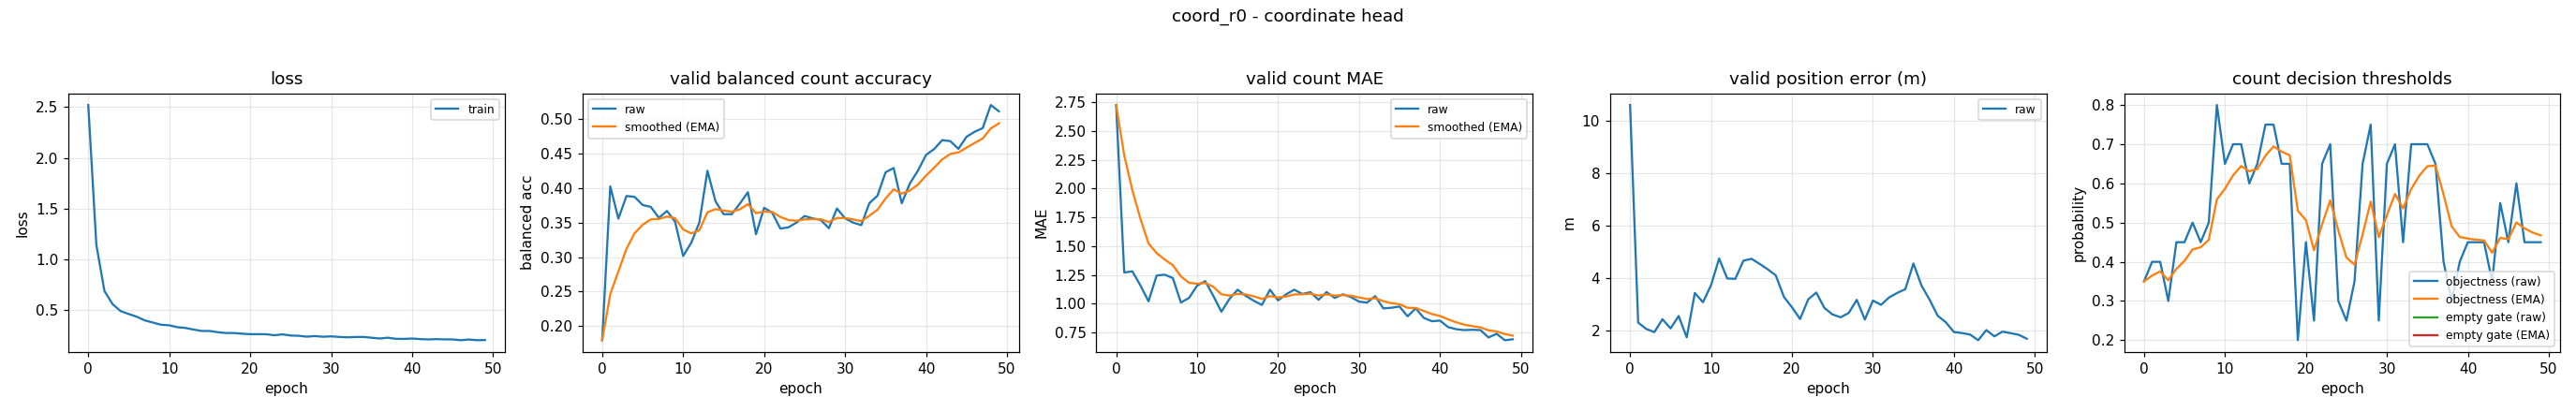

The table this chart was drawn from, first rows:
epoch, train_loss, valid_bal, valid_bal_smoothed, valid_mae, valid_mae_smoothed, valid_error_m, valid_threshold, valid_threshold_smoothed, valid_empty_threshold, valid_empty_threshold_smoothed
0, 2.52, 0.1796, 0.1796, 2.726, 2.726, 10.61, 0.35, 0.35, nan, nan
1, 1.142, 0.4026, 0.2465, 1.271, 2.29, 2.29, 0.4, 0.365, nan, nan
2, 0.6881, 0.3559, 0.2793, 1.282, 1.987, 2.05, 0.4, 0.3755, nan, nan
3, 0.5589, 0.3887, 0.3121, 1.16, 1.739, 1.929, 0.3, 0.3528, nan, nan
4, 0.4898, 0.3874, 0.3347, 1.021, 1.524, 2.422, 0.45, 0.382, nan, nan
5, 0.4614, 0.3756, 0.347, 1.245, 1.44, 2.07, 0.45, 0.4024, nan, nan
6, 0.4342, 0.3729, 0.3548, 1.253, 1.384, 2.544, 0.5, 0.4317, nan, nan
7, 0.398, 0.3571, 0.3554, 1.223, 1.336, 1.727, 0.45, 0.4372, nan, nan
8, 0.3765, 0.367, 0.3589, 1.011, 1.238, 3.425, 0.5, 0.456, nan, nan
9, 0.3556, 0.3515, 0.3567, 1.051, 1.182, 3.073, 0.8, 0.5592, nan, nan
10, 0.35, 0.3017, 0.3402, 1.157, 1.174, 3.72, 0.65, 0.5865, nan, nan
11, 0.3316, 0.3209, 0.3344, 1.197, 1.181, 4.745, 0.7, 0.6205, nan, nan
12, 0.3243, 0.3502, 0.3392, 1.069, 1.148, 3.98, 0.7, 0.6444, nan, nan
13, 0.3081, 0.4252, 0.365, 0.9309, 1.083, 3.966, 0.6, 0.6311, nan, nan
14, 0.2945, 0.3809, 0.3697, 1.043, 1.071, 4.661, 0.65, 0.6367, nan, nan
15, 0.2941, 0.3623, 0.3675, 1.122, 1.086, 4.733, 0.75, 0.6707, nan, nan
16, 0.2819, 0.3623, 0.3659, 1.069, 1.081, 4.539, 0.75, 0.6945, nan, nan
17, 0.2742, 0.3776, 0.3694, 1.027, 1.065, 4.331, 0.65, 0.6812, nan, nan
18, 0.2738, 0.3942, 0.3769, 0.9894, 1.042, 4.098, 0.65, 0.6718, nan, nan
19, 0.2676, 0.3332, 0.3638, 1.122, 1.066, 3.276, 0.2, 0.5303, nan, nan
20, 0.2626, 0.3716, 0.3661, 1.029, 1.055, 2.877, 0.45, 0.5062, nan, nan
21, 0.2629, 0.3645, 0.3656, 1.082, 1.063, 2.429, 0.25, 0.4293, nan, nan
22, 0.2619, 0.3414, 0.3584, 1.122, 1.081, 3.179, 0.65, 0.4955, nan, nan
23, 0.2522, 0.3433, 0.3538, 1.085, 1.082, 3.442, 0.7, 0.5569, nan, nan
24, 0.2607, 0.3502, 0.3527, 1.101, 1.088, 2.854, 0.3, 0.4798, nan, nan
25, 0.2496, 0.3596, 0.3548, 1.035, 1.072, 2.606, 0.25, 0.4109, nan, nan
26, 0.2467, 0.3562, 0.3552, 1.101, 1.081, 2.495, 0.35, 0.3926, nan, nan
27, 0.2384, 0.354, 0.3549, 1.051, 1.072, 2.659, 0.65, 0.4698, nan, nan
28, 0.2441, 0.342, 0.351, 1.082, 1.075, 3.163, 0.75, 0.5539, nan, nan
29, 0.2373, 0.3706, 0.3569, 1.059, 1.07, 2.41, 0.25, 0.4627, nan, nan
30, 0.2411, 0.3563, 0.3567, 1.019, 1.055, 3.135, 0.65, 0.5189, nan, nan
31, 0.2356, 0.3502, 0.3547, 1.011, 1.041, 2.973, 0.7, 0.5732, nan, nan
32, 0.2317, 0.3464, 0.3522, 1.066, 1.049, 3.257, 0.45, 0.5363, nan, nan
33, 0.2349, 0.3783, 0.3601, 0.9601, 1.022, 3.427, 0.7, 0.5854, nan, nan
34, 0.2353, 0.389, 0.3688, 0.9654, 1.005, 3.572, 0.7, 0.6198, nan, nan
35, 0.2279, 0.423, 0.385, 0.9761, 0.9965, 4.553, 0.7, 0.6438, nan, nan
36, 0.2201, 0.4293, 0.3983, 0.891, 0.9648, 3.707, 0.65, 0.6457, nan, nan
37, 0.228, 0.378, 0.3922, 0.9601, 0.9634, 3.167, 0.4, 0.572, nan, nan
38, 0.217, 0.4068, 0.3966, 0.8777, 0.9377, 2.553, 0.3, 0.4904, nan, nan
39, 0.2163, 0.4255, 0.4053, 0.8484, 0.9109, 2.306, 0.4, 0.4633, nan, nan
40, 0.2198, 0.4482, 0.4181, 0.8537, 0.8937, 1.932, 0.45, 0.4593, nan, nan
41, 0.2143, 0.4567, 0.4297, 0.7979, 0.865, 1.893, 0.45, 0.4565, nan, nan
42, 0.2107, 0.4697, 0.4417, 0.7793, 0.8393, 1.836, 0.45, 0.4546, nan, nan
43, 0.214, 0.4683, 0.4497, 0.7713, 0.8189, 1.619, 0.35, 0.4232, nan, nan
44, 0.2115, 0.457, 0.4519, 0.7739, 0.8054, 2.007, 0.55, 0.4612, nan, nan
45, 0.2111, 0.4746, 0.4587, 0.7713, 0.7952, 1.767, 0.45, 0.4579, nan, nan
46, 0.2032, 0.4818, 0.4656, 0.7074, 0.7688, 1.947, 0.6, 0.5005, nan, nan
47, 0.2101, 0.4871, 0.4721, 0.7394, 0.76, 1.888, 0.45, 0.4854, nan, nan
48, 0.2034, 0.5206, 0.4866, 0.6835, 0.7371, 1.827, 0.45, 0.4747, nan, nan
49, 0.2049, 0.5114, 0.4941, 0.6915, 0.7234, 1.675, 0.45, 0.4673, nan, nan
